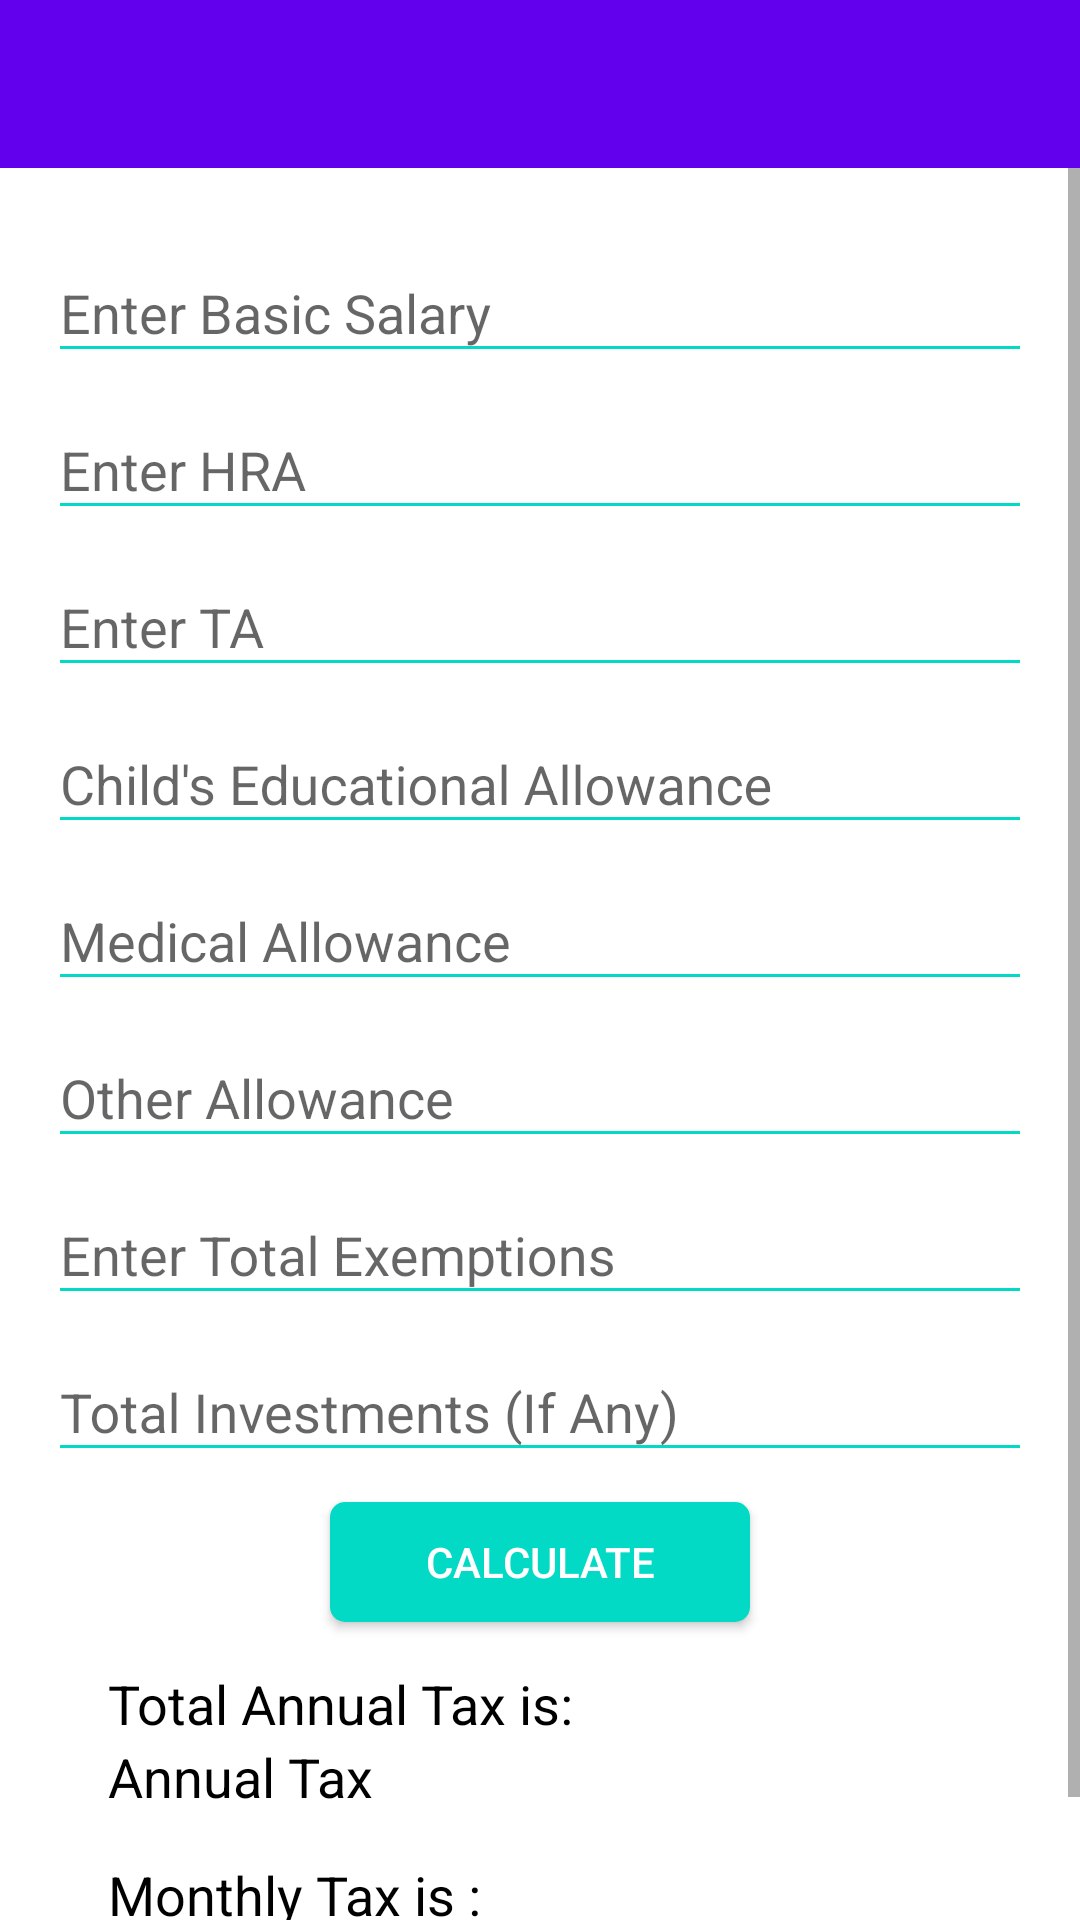

Write the Android layout XML for this screen, with the resource values it uses.
<!-- AndroidManifest.xml: application theme MyTheme -->
<!-- res/layout/activity_tax_calculator.xml -->
<?xml version="1.0" encoding="utf-8"?>
<LinearLayout xmlns:android="http://schemas.android.com/apk/res/android"
    xmlns:app="http://schemas.android.com/apk/res-auto"
    xmlns:tools="http://schemas.android.com/tools"
    android:layout_width="match_parent"
    android:layout_height="match_parent"
    tools:context=".TaxCalculator"
    android:orientation="vertical"
    android:background="@android:color/white">

    <include
        android:id="@+id/taxAppBar"
        layout="@layout/main_app_bar"/>

    <ScrollView
        android:layout_width="match_parent"
        android:layout_height="wrap_content">

    <LinearLayout
        android:layout_width="match_parent"
        android:layout_height="match_parent"
        android:padding="16dp"
        android:orientation="vertical">

        <android.support.design.widget.TextInputLayout
            android:layout_width="match_parent"
            android:layout_height="wrap_content">

            <EditText
                android:id="@+id/etBasicSalary"
                android:layout_width="match_parent"
                android:layout_height="wrap_content"
                android:layout_alignParentStart="true"
                android:layout_alignParentTop="true"
                android:layout_alignParentEnd="true"
                android:layout_marginStart="0dp"
                android:layout_marginTop="0dp"
                android:layout_marginEnd="0dp"
                android:hint="Enter Basic Salary"
                android:inputType="number"
                android:backgroundTint="@color/colorAccent"/>

        </android.support.design.widget.TextInputLayout>

        <android.support.design.widget.TextInputLayout
            android:layout_width="match_parent"
            android:layout_height="wrap_content">

        <EditText
            android:id="@+id/etHRA"
            android:layout_width="match_parent"
            android:layout_height="wrap_content"
            android:layout_alignParentStart="true"
            android:layout_alignParentTop="true"
            android:layout_marginTop="10dp"
            android:hint="Enter HRA"
            android:backgroundTint="@color/colorAccent"
            android:inputType="number" />

        </android.support.design.widget.TextInputLayout>

        <android.support.design.widget.TextInputLayout
            android:layout_width="match_parent"
            android:layout_height="wrap_content">

        <EditText
            android:id="@+id/etTA"
            android:layout_width="match_parent"
            android:layout_height="wrap_content"
            android:layout_marginTop="10dp"
            android:backgroundTint="@color/colorAccent"
            android:ems="10"
            android:hint="Enter TA"
            android:inputType="number" />

        </android.support.design.widget.TextInputLayout>

        <android.support.design.widget.TextInputLayout
            android:layout_width="match_parent"
            android:layout_height="wrap_content">

        <EditText
            android:id="@+id/etChildEdu"
            android:layout_width="match_parent"
            android:layout_height="wrap_content"
            android:layout_marginTop="10dp"
            android:ems="10"
            android:backgroundTint="@color/colorAccent"
            android:hint="Child's Educational Allowance"
            android:inputType="number" />

        </android.support.design.widget.TextInputLayout>

        <android.support.design.widget.TextInputLayout
            android:layout_width="match_parent"
            android:layout_height="wrap_content">

        <EditText
            android:id="@+id/etMedical"
            android:layout_width="match_parent"
            android:layout_height="wrap_content"
            android:layout_marginTop="10dp"
            android:backgroundTint="@color/colorAccent"
            android:ems="10"
            android:hint="Medical Allowance"
            android:inputType="number" />

        </android.support.design.widget.TextInputLayout>

        <android.support.design.widget.TextInputLayout
            android:layout_width="match_parent"
            android:layout_height="wrap_content">

        <EditText
            android:id="@+id/etOther"
            android:layout_width="match_parent"
            android:layout_height="wrap_content"
            android:layout_marginTop="10dp"
            android:backgroundTint="@color/colorAccent"
            android:ems="10"
            android:hint="Other Allowance"
            android:inputType="number" />

        </android.support.design.widget.TextInputLayout>

        <android.support.design.widget.TextInputLayout
            android:layout_width="match_parent"
            android:layout_height="wrap_content">

        <EditText
            android:id="@+id/etTotalExm"
            android:layout_width="match_parent"
            android:layout_height="wrap_content"
            android:layout_marginTop="10dp"
            android:backgroundTint="@color/colorAccent"
            android:hint="Enter Total Exemptions"
            android:inputType="number" />

        </android.support.design.widget.TextInputLayout>

        <android.support.design.widget.TextInputLayout
            android:layout_width="match_parent"
            android:layout_height="wrap_content">

        <EditText
            android:id="@+id/etTotalInvest"
            android:layout_width="match_parent"
            android:layout_height="wrap_content"
            android:layout_marginTop="10dp"
            android:backgroundTint="@color/colorAccent"
            android:hint="Total Investments (If Any)"
            android:inputType="number" />

        </android.support.design.widget.TextInputLayout>

        <Button
            android:id="@+id/btnCalculate"
            android:layout_width="140dp"
            android:layout_height="40dp"
            android:layout_below="@+id/etTotalInvest"
            android:layout_marginTop="10dp"
            android:layout_gravity="center"
            android:background="@drawable/buttondelstyle"
            android:text="Calculate"
            android:textColor="@android:color/white" />

        <TextView
            android:id="@+id/txtAnnual"
            android:layout_width="wrap_content"
            android:layout_height="wrap_content"
            android:layout_below="@+id/btnCalculate"
            android:layout_alignParentStart="true"
            android:layout_alignParentBottom="true"
            android:layout_marginLeft="20dp"
            android:layout_marginTop="15dp"
            android:text="Total Annual Tax is: "
            android:textSize="18sp" />

        <TextView
            android:id="@+id/tvAnnualTax"
            android:layout_width="wrap_content"
            android:layout_height="wrap_content"
            android:layout_alignBottom="@+id/txtAnnual"
            android:layout_toEndOf="@+id/txtAnnual"
            android:layout_marginLeft="20dp"
            android:text="Annual Tax"
            android:textSize="18sp" />

        <TextView
            android:id="@+id/txtMonthly"
            android:layout_width="wrap_content"
            android:layout_height="wrap_content"
            android:text="Monthly Tax is : "
            android:layout_marginLeft="20dp"
            android:layout_marginTop="15dp"
            android:textSize="18sp" />

        <TextView
            android:id="@+id/tvMonthlyTax"
            android:layout_width="wrap_content"
            android:layout_height="wrap_content"
            android:text="Monthly tax"
            android:layout_marginLeft="20dp"
            android:textSize="18sp" />

    </LinearLayout>

    </ScrollView>

</LinearLayout>
<!-- res/layout/main_app_bar.xml (included above) -->
<?xml version="1.0" encoding="utf-8"?>
<android.support.v7.widget.Toolbar xmlns:android="http://schemas.android.com/apk/res/android"
    xmlns:app="http://schemas.android.com/apk/res-auto"
    android:id="@+id/main_app_bar"
    android:layout_width="match_parent"
    android:layout_height="56dp"
    android:theme="@style/Base.ThemeOverlay.AppCompat.Dark.ActionBar"
    android:background="@color/colorPrimary"
    android:minHeight="?android:attr/actionBarSize"
    app:titleMarginStart="30dp">

</android.support.v7.widget.Toolbar>
<!-- resources referenced by this layout -->
<resources>
  <!-- drawable buttondelstyle (drawable) -->
  <?xml version="1.0" encoding="utf-8"?>
  <shape xmlns:android="http://schemas.android.com/apk/res/android">
  
      <corners
          android:radius="5dp"/>
      <solid android:color="@color/colorAccent"/>
  
  </shape>
  <style name="MyTheme" parent="Theme.AppCompat.Light.NoActionBar">
          
          <item name="colorPrimary">@color/colorPrimary</item>
          <item name="colorPrimaryDark">@color/colorPrimaryDark</item>
          <item name="colorAccent">@color/colorAccent</item>
          <item name="android:colorControlHighlight">@color/colorPrimary</item>
          <item name="android:itemBackground">@android:color/white</item>
          <item name="android:textColor">@android:color/black</item>
      </style>
  <!-- not gathered from this repository: default colours our renderer supplied (Android Studio template values) -->
  <color name="colorPrimary">#FF6200EE</color>
  <color name="colorPrimaryDark">#FF3700B3</color>
  <color name="colorAccent">#FF03DAC5</color>
</resources>
